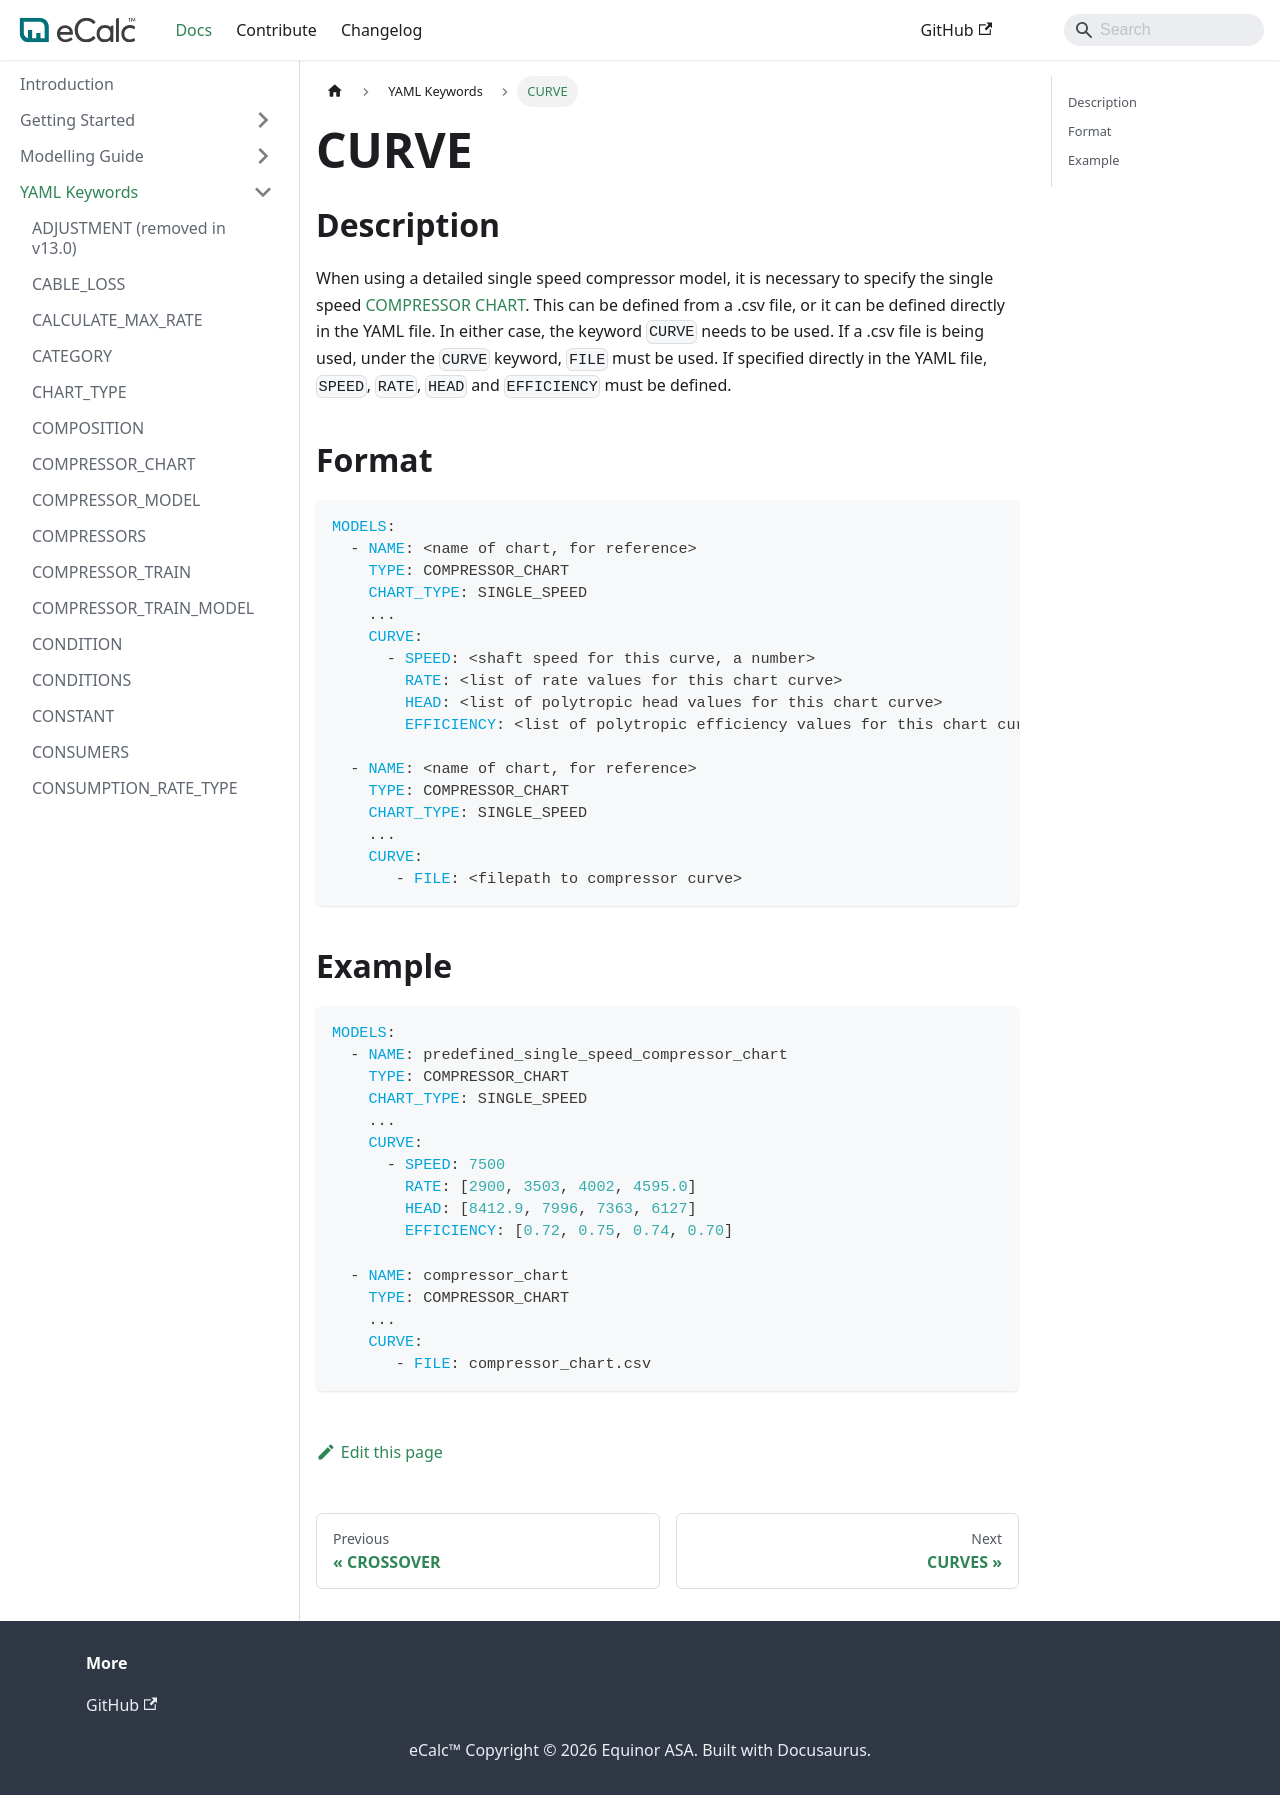

repository: equinor/ecalc · page: v15.8/docs/about/references/CURVE/index.html · generator: docusaurus

# CURVE

## Description {/* #description */}

When using a detailed single speed compressor model, it is necessary to specify the single speed [COMPRESSOR CHART](/about/modelling/setup/models/compressor_modelling/compressor_charts/index.md#user-defined-single-speed-compressor-chart). This can be defined from a .csv file, or it can be defined directly in the YAML file. 
In either case, the keyword `CURVE` needs to be used. If a .csv file is being used, under the `CURVE` keyword, `FILE` must be used. If specified directly in the YAML file, `SPEED`, `RATE`, `HEAD` and `EFFICIENCY` must be defined.

## Format {/* #format */}

~~~~yaml
MODELS:
  - NAME: <name of chart, for reference>
    TYPE: COMPRESSOR_CHART
    CHART_TYPE: SINGLE_SPEED
    ...
    CURVE:
      - SPEED: <shaft speed for this curve, a number>
        RATE: <list of rate values for this chart curve>
        HEAD: <list of polytropic head values for this chart curve>
        EFFICIENCY: <list of polytropic efficiency values for this chart curve>

  - NAME: <name of chart, for reference>
    TYPE: COMPRESSOR_CHART
    CHART_TYPE: SINGLE_SPEED
    ... 
    CURVE:
       - FILE: <filepath to compressor curve>
~~~~

## Example {/* #example */}

~~~~yaml
MODELS:
  - NAME: predefined_single_speed_compressor_chart
    TYPE: COMPRESSOR_CHART
    CHART_TYPE: SINGLE_SPEED
    ...
    CURVE:
      - SPEED: 7500
        RATE: [2900, 3503, 4002, 4595.0]
        HEAD: [8412.9, 7996, 7363, 6127]
        EFFICIENCY: [0.72, 0.75, 0.74, 0.70]

  - NAME: compressor_chart
    TYPE: COMPRESSOR_CHART
    ... 
    CURVE:
       - FILE: compressor_chart.csv
~~~~
